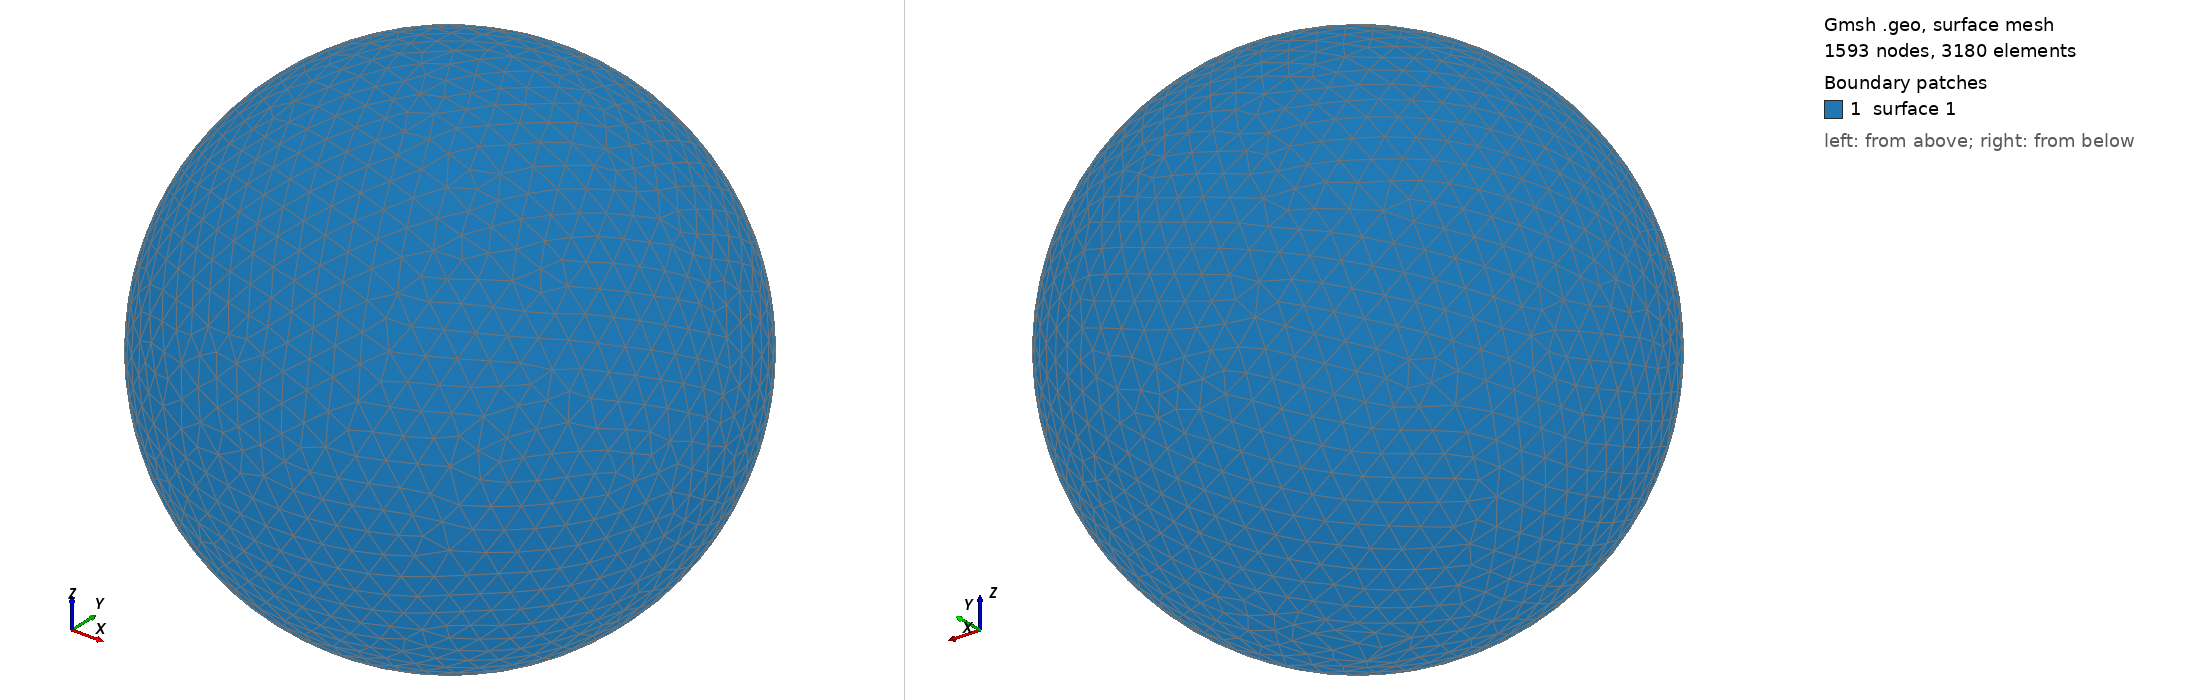

Gmsh geometry script, surface-meshed: 1593 nodes, 3180 surface elements. Boundary patches (legend numbers): 1 surface 1. Left view from above one corner, right view from below the opposite corner. The script declares no physical surfaces, so the legend lists its geometric surfaces. The drawing asked Gmsh for element sizes between 1% and 20% of the model's largest extent; the script's own settings can give other sizes.

=== shot2903.geo (drawn) ===
SetFactory("OpenCASCADE");
Point(1) = {0,0,0,0};
Sphere(1) = {0,0,0,0.91180000};
MeshSize{ PointsOf{ Surface{:}; } } = 0.091180000;
Mesh.ElementOrder=1;
Mesh.Format=39;
